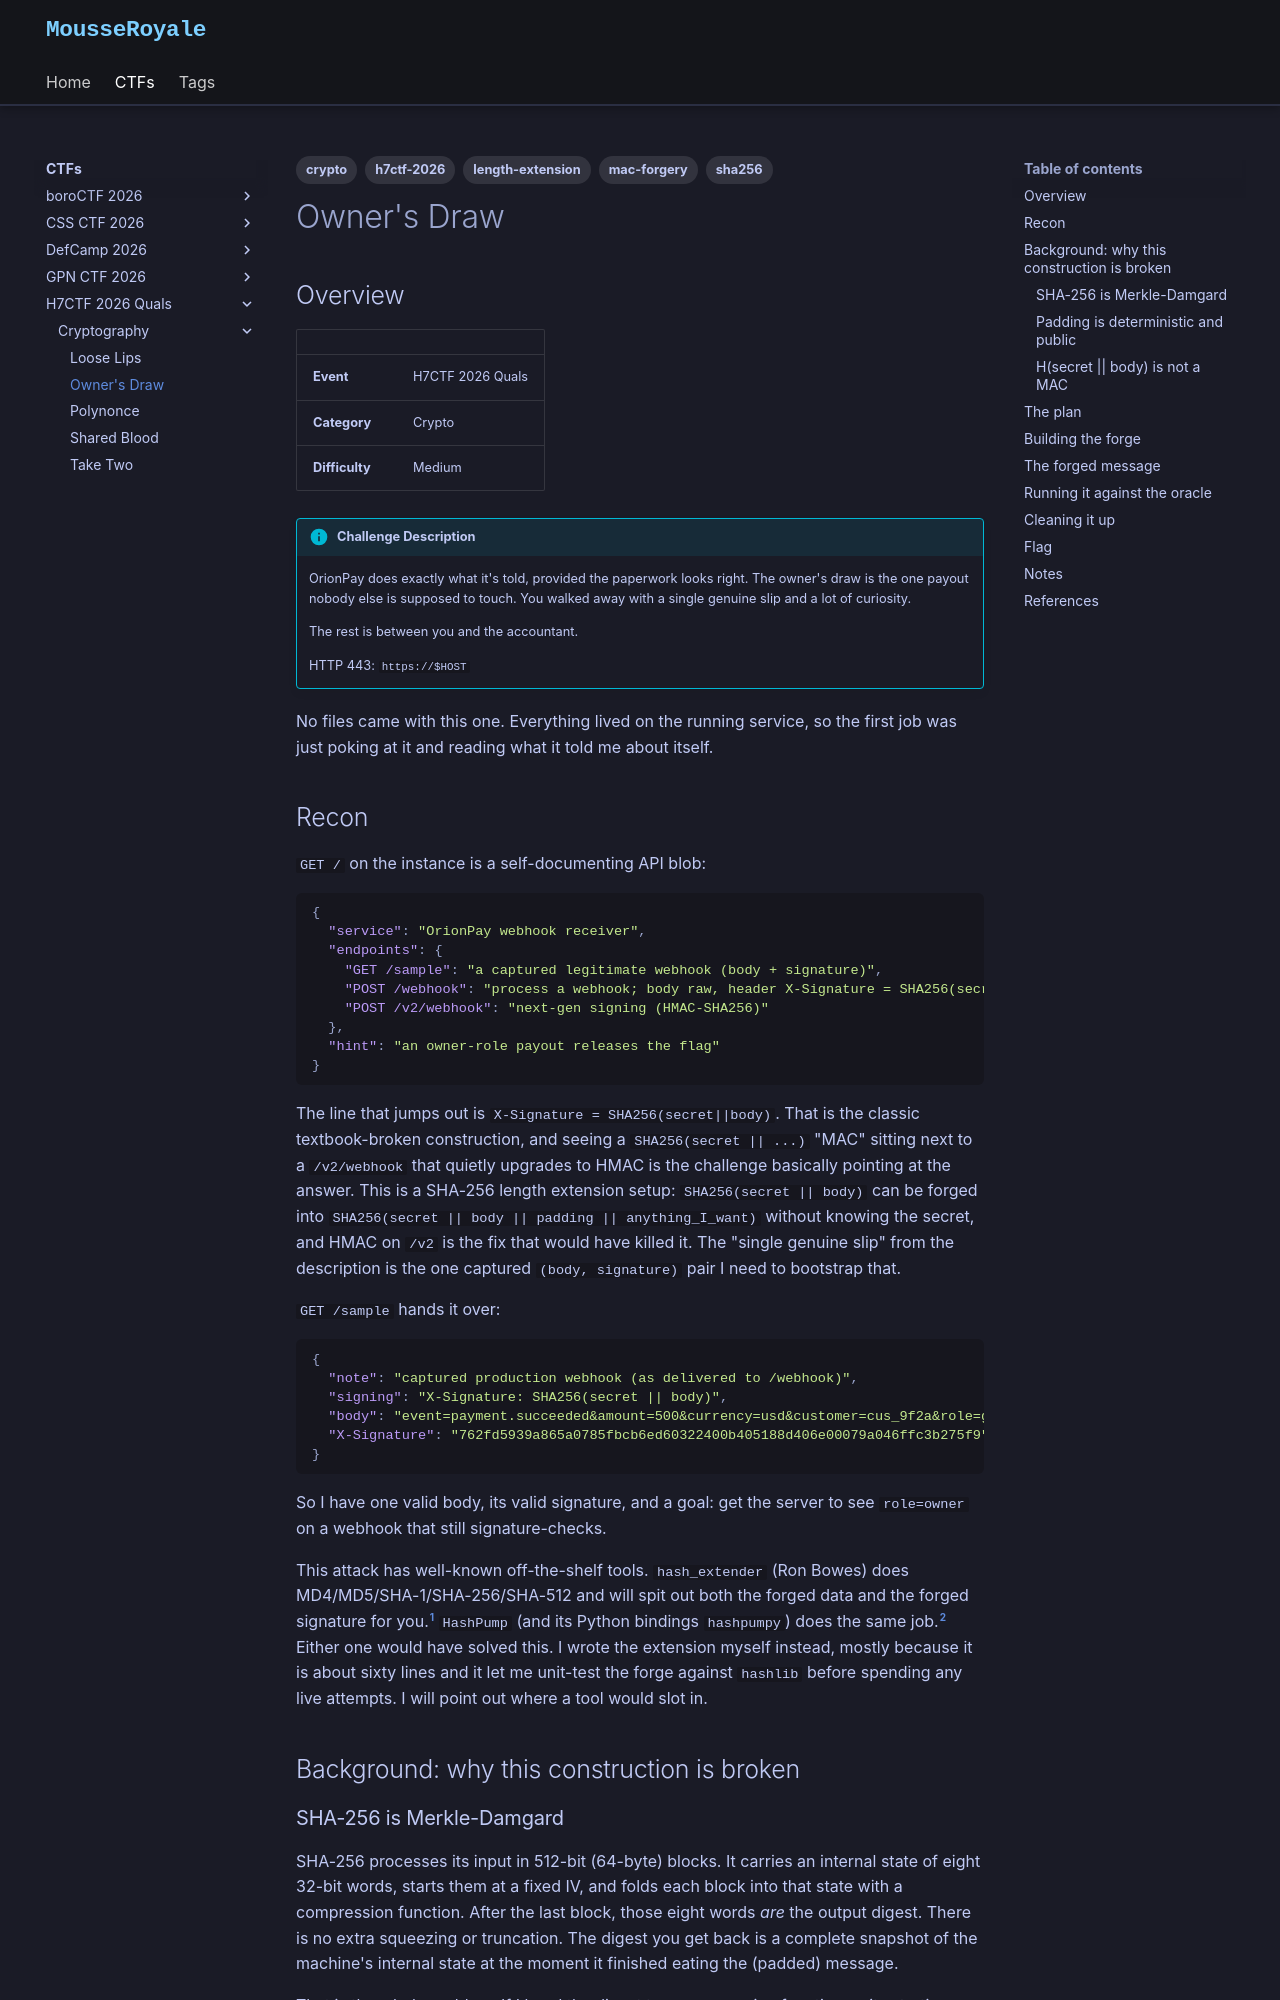

repository: MousseRoyale/mousseroyale.github.io · page: ctfs/h7ctf-2026/crypto/owners-draw/index.html · generator: mkdocs

---
description: A payment webhook signed with SHA256(secret || body), which is a Merkle-Damgard hash begging to be length-extended into an owner-role payout
tags:
  - crypto
  - length-extension
  - sha256
  - mac-forgery
  - h7ctf-2026
---

# Owner's Draw

## Overview

| | |
|---|---|
| **Event** | H7CTF 2026 Quals |
| **Category** | Crypto |
| **Difficulty** | Medium |

!!! info "Challenge Description"
    OrionPay does exactly what it's told, provided the paperwork looks right. The owner's draw is the one payout nobody else is supposed to touch. You walked away with a single genuine slip and a lot of curiosity.

    The rest is between you and the accountant.

    HTTP 443: `https://$HOST`

No files came with this one. Everything lived on the running service, so the first job was just poking at it and reading what it told me about itself.

## Recon

`GET /` on the instance is a self-documenting API blob:

```json
{
  "service": "OrionPay webhook receiver",
  "endpoints": {
    "GET /sample": "a captured legitimate webhook (body + signature)",
    "POST /webhook": "process a webhook; body raw, header X-Signature = SHA256(secret||body); role=owner pays out",
    "POST /v2/webhook": "next-gen signing (HMAC-SHA256)"
  },
  "hint": "an owner-role payout releases the flag"
}
```

The line that jumps out is `X-Signature = SHA256(secret||body)`. That is the classic textbook-broken construction, and seeing a `SHA256(secret || ...)` "MAC" sitting next to a `/v2/webhook` that quietly upgrades to HMAC is the challenge basically pointing at the answer. This is a SHA-256 length extension setup: `SHA256(secret || body)` can be forged into `SHA256(secret || body || padding || anything_I_want)` without knowing the secret, and HMAC on `/v2` is the fix that would have killed it. The "single genuine slip" from the description is the one captured `(body, signature)` pair I need to bootstrap that.

`GET /sample` hands it over:

```json
{
  "note": "captured production webhook (as delivered to /webhook)",
  "signing": "X-Signature: SHA256(secret || body)",
  "body": "event=payment.succeeded&amount=500&currency=usd&customer=cus_9f2a&role=guest",
  "X-Signature": "762fd5939a865a0785fbcb6ed60322400b405188d406e00079a046ffc3b275f9"
}
```

So I have one valid body, its valid signature, and a goal: get the server to see `role=owner` on a webhook that still signature-checks.

This attack has well-known off-the-shelf tools. `hash_extender` (Ron Bowes) does MD4/MD5/SHA-1/SHA-256/SHA-512 and will spit out both the forged data and the forged signature for you.[^hashextender] `HashPump` (and its Python bindings `hashpumpy`) does the same job.[^hashpump] Either one would have solved this. I wrote the extension myself instead, mostly because it is about sixty lines and it let me unit-test the forge against `hashlib` before spending any live attempts. I will point out where a tool would slot in.

## Background: why this construction is broken
